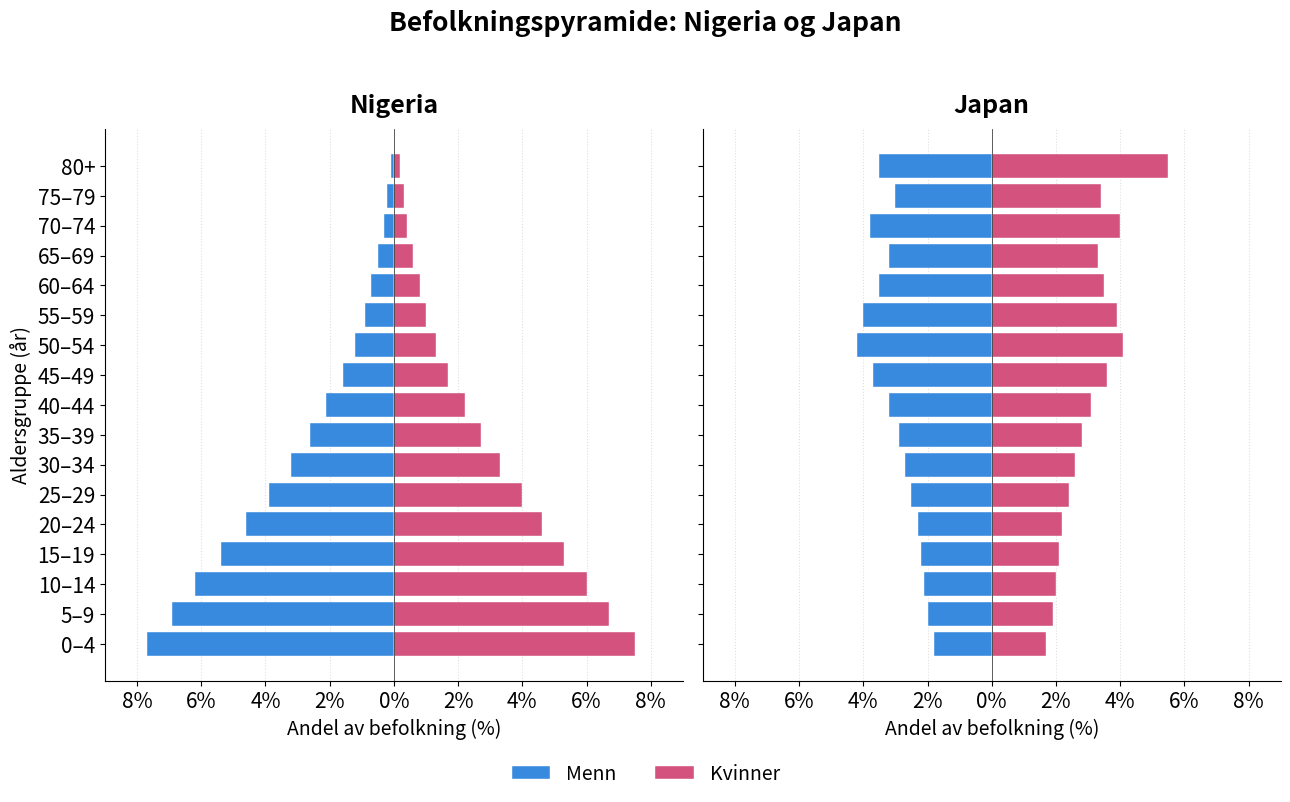

Here is the Python script that generated this plot: (Note: this script raises an exception after producing the figure.)
import matplotlib.pyplot as plt
import numpy as np

ages = ['0–4','5–9','10–14','15–19','20–24','25–29','30–34','35–39','40–44',
        '45–49','50–54','55–59','60–64','65–69','70–74','75–79','80+']
y = np.arange(len(ages))

ng_m = [7.7,6.9,6.2,5.4,4.6,3.9,3.2,2.6,2.1,1.6,1.2,0.9,0.7,0.5,0.3,0.2,0.1]
ng_f = [7.5,6.7,6.0,5.3,4.6,4.0,3.3,2.7,2.2,1.7,1.3,1.0,0.8,0.6,0.4,0.3,0.2]
jp_m = [1.8,2.0,2.1,2.2,2.3,2.5,2.7,2.9,3.2,3.7,4.2,4.0,3.5,3.2,3.8,3.0,3.5]
jp_f = [1.7,1.9,2.0,2.1,2.2,2.4,2.6,2.8,3.1,3.6,4.1,3.9,3.5,3.3,4.0,3.4,5.5]

fig, axes = plt.subplots(1, 2, figsize=(13, 8), sharey=True, dpi=300)
male_c, female_c = '#378ADD', '#D4537E'

for ax, (title, m, f) in zip(axes, [('Nigeria', ng_m, ng_f), ('Japan', jp_m, jp_f)]):
    ax.barh(y, [-v for v in m], color=male_c, edgecolor='white', linewidth=0.3, label='Menn')
    ax.barh(y, f, color=female_c, edgecolor='white', linewidth=0.3, label='Kvinner')
    ax.set_title(title, fontsize=18, fontweight='bold', pad=12)
    ax.set_xlim(-9, 9)
    ax.set_xticks(range(-8, 9, 2))
    ax.set_xticklabels([f'{abs(t)}%' for t in range(-8, 9, 2)], fontsize=15)
    ax.set_xlabel('Andel av befolkning (%)', fontsize=14)
    ax.axvline(0, color='#444', linewidth=0.6)
    ax.grid(axis='x', linestyle=':', alpha=0.4)
    ax.set_axisbelow(True)
    for s in ['top','right']: ax.spines[s].set_visible(False)

axes[0].set_yticks(y)
axes[0].set_yticklabels(ages, fontsize=15)
axes[0].set_ylabel('Aldersgruppe (år)', fontsize=14)

handles, labels = axes[0].get_legend_handles_labels()
fig.legend(handles, labels, loc='lower center', ncol=2, frameon=False,
           fontsize=14, bbox_to_anchor=(0.5, -0.01))
fig.suptitle('Befolkningspyramide: Nigeria og Japan',
             fontsize=19, fontweight='bold', y=0.98)
plt.tight_layout(rect=[0, 0.05, 1, 0.95])
plt.savefig('/mnt/user-data/outputs/befolkningspyramide_nigeria_japan.png',
            dpi=300, bbox_inches='tight', facecolor='white')
